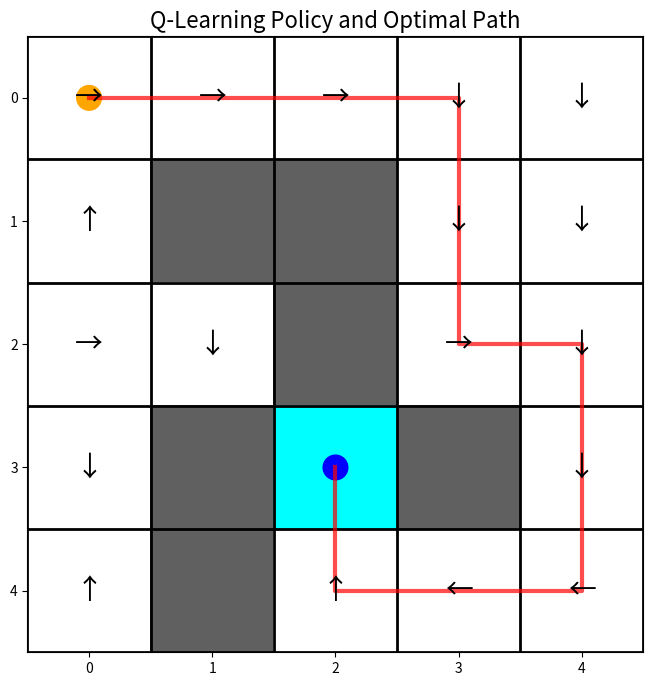
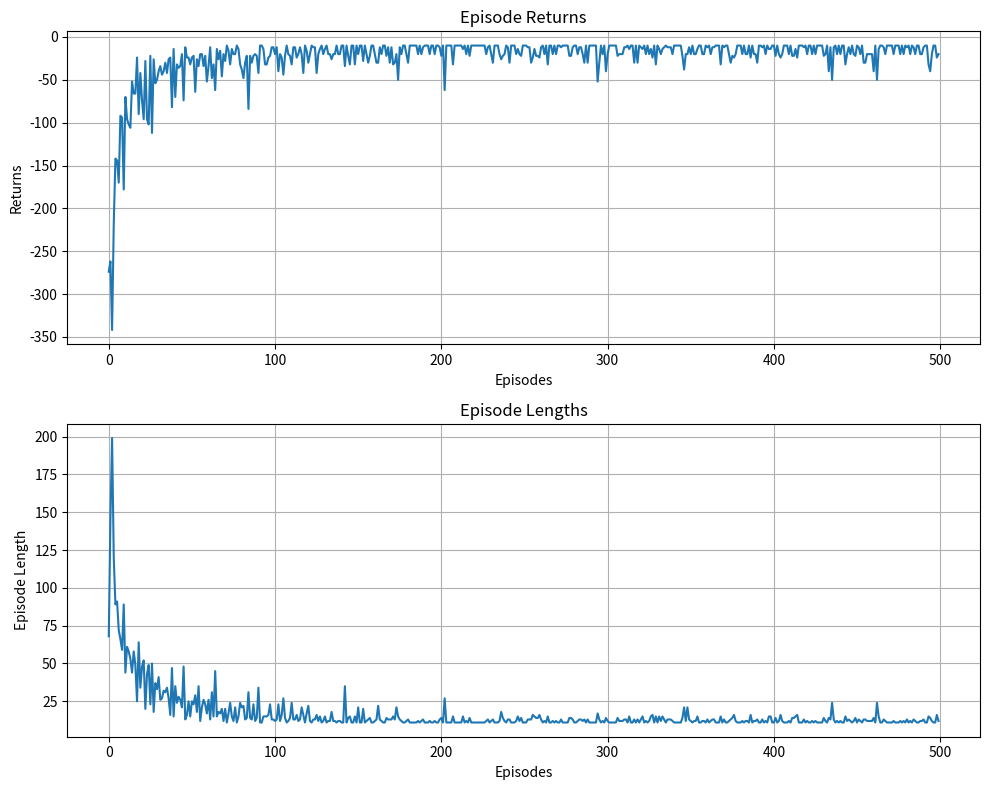

Generate these figures, in order, with matplotlib:
import matplotlib.pyplot as plt
import numpy as np
import matplotlib.colors as mcolors
from tqdm import tqdm
from collections import defaultdict


class GridWorld:
    """
    网格世界环境。

    定义了一个带有障碍物的 5x5 网格。智能体的目标是从起点 (0, 0)
    移动到终点 (3, 2)。
    """
    def __init__(self):
        """初始化网格世界环境。"""
        self.height = 5
        self.width = 5
        self.start_state = (0, 0)
        self.goal_state = (3, 2)

        self.valid_states = {
            (0,0), (0,1), (0,2), (0,3), (0,4),
            (1,0),               (1,3), (1,4),
            (2,0), (2,1),        (2,3), (2,4),
            (3,0),        (3,2),        (3,4),
            (4,0),        (4,2), (4,3), (4,4)
        }

        # 奖励
        self.REWARD_GOAL = 0
        self.REWARD_BOUNDARY = -10
        self.REWARD_STEP = -1
        
        # 定义动作空间 (0:上, 1:下, 2:左, 3:右)
        self.actions = [0, 1, 2, 3]

        self.action_deltas = {
            0: (-1, 0),  # 上
            1: (1, 0),   # 下
            2: (0, -1),  # 左
            3: (0, 1),   # 右
        }
        self.action_symbols = {
            0: '↑', 1: '↓', 2: '←', 3: '→'
        }

    def step(self, state, action):
        """
        执行一个动作并返回环境的反馈。

        Args:
            state (tuple): 当前状态坐标 (row, col)。
            action (int): 要执行的动作。

        Returns:
            tuple: 一个元组 (next_state, reward, done)，分别表示
                   下一个状态、获得的奖励和回合是否结束。
        """
        delta = self.action_deltas[action]
        next_state = (state[0] + delta[0], state[1] + delta[1])
        done = False

        if next_state not in self.valid_states:
            reward = self.REWARD_BOUNDARY
            next_state = state
        elif next_state == self.goal_state:
            reward = self.REWARD_GOAL
            done = True
        else:
            reward = self.REWARD_STEP

        return next_state, reward, done


class QLearning:
    """
    Q-learning 算法智能体。

    使用 off-policy 的时序差分方法学习状态-动作价值函数 (Q-table)。
    """
    def __init__(self, env, epsilon, alpha, gamma):
        """
        初始化 QLearning 智能体。

        Args:
            env (GridWorld): 智能体所在的环境。
            epsilon (float): epsilon-greedy策略中的探索率。
            alpha (float): 学习率。
            gamma (float): 折扣因子。
        """
        self.env = env
        self.alpha = alpha
        self.gamma = gamma
        self.epsilon = epsilon
        self.q_table = defaultdict(lambda: np.zeros(len(self.env.actions)))

    def take_action(self, state):
        """
        根据 epsilon-greedy 策略选择一个动作。

        Args:
            state (tuple): 当前状态坐标。

        Returns:
            int: 选择的动作。
        """
        if np.random.random() < self.epsilon:
            return np.random.choice(self.env.actions)
        else:
            q_values = self.q_table[state]
            return np.random.choice(np.where(q_values == np.max(q_values))[0])

    def best_action(self, state):
        """获取给定状态下的最优动作。"""
        q_values = self.q_table[state]
        return np.argmax(q_values)

    def update(self, s0, a0, r, s1):
        """
        根据 Q-learning 公式更新Q-table。
        公式: Q(s,a) <- Q(s,a) + alpha * (r + gamma * max_a(Q(s',a)) - Q(s,a))
        """
        td_error = r + self.gamma * self.q_table[s1].max() - self.q_table[s0][a0]
        self.q_table[s0][a0] += self.alpha * td_error


def visualize_policy(env, agent):
    """
    可视化学到的策略和从起点到终点的最优路径。

    Args:
        env (GridWorld): 网格世界环境。
        agent (QLearning): 训练好的Q-learning智能体。
    """
    grid_data = np.zeros((env.height, env.width))
    for state in env.valid_states:
        grid_data[state] = 1
    grid_data[env.goal_state] = 2

    cmap = mcolors.ListedColormap(['#606060', 'white', 'cyan'])
    fig, ax = plt.subplots(figsize=(8, 8))
    ax.imshow(grid_data, cmap=cmap, interpolation='nearest')

    for state in env.valid_states:
        if state != env.goal_state:
            best_action_index = np.argmax(agent.q_table[state])
            arrow = env.action_symbols[best_action_index]
            ax.text(state[1], state[0], arrow,
                    ha='center', va='center', fontsize=20, color='black')

    path = []
    current_state = env.start_state
    
    for _ in range(env.width * env.height):
        path.append(current_state)
        if current_state == env.goal_state:
            break
        best_action = np.argmax(agent.q_table[current_state])
        current_state, _, _ = env.step(current_state, best_action)
    
    if path and path[-1] == env.goal_state:
        rows, cols = zip(*path)
        ax.plot(cols, rows,  color='red', linewidth=3, markersize=10, alpha=0.7)

    start_circle = plt.Circle((env.start_state[1], env.start_state[0]), 0.1, color='orange')
    goal_circle = plt.Circle((env.goal_state[1], env.goal_state[0]), 0.1, color='blue')
    ax.add_patch(start_circle)
    ax.add_patch(goal_circle)
    
    ax.set_xticks(np.arange(-.5, env.width, 1), minor=True)
    ax.set_yticks(np.arange(-.5, env.height, 1), minor=True)
    ax.grid(which="minor", color="black", linestyle='-', linewidth=2)
    ax.tick_params(which="minor", size=0)
    ax.set_title("Q-Learning Policy and Optimal Path", fontsize=16)
    plt.show()


def main():
    # --- 1. 定义超参数 ---
    NUM_EPISODES = 500
    ALPHA = 0.1
    GAMMA = 0.9
    EPSILON = 0.1
    RANDOM_SEED = 0

    # --- 2. 初始化环境和智能体 ---
    np.random.seed(RANDOM_SEED)
    env = GridWorld()
    agent = QLearning(env, epsilon=EPSILON, alpha=ALPHA, gamma=GAMMA)

    # --- 3. 训练循环 ---
    return_list = []
    length_list = []
    
    for i in range(10):
        with tqdm(total=int(NUM_EPISODES / 10), desc=f'Iteration {i+1}/10') as pbar:
            for i_episode in range(int(NUM_EPISODES / 10)):
                state = env.start_state
                episode_return = 0
                episode_length = 0
                done = False
                
                while not done:
                    action = agent.take_action(state)
                    next_state, reward, done = env.step(state, action)
                    episode_return += reward
                    episode_length += 1 
                    agent.update(state, action, reward, next_state)
                    state = next_state
                
                return_list.append(episode_return)
                length_list.append(episode_length)

                if (i_episode + 1) % 10 == 0:
                    pbar.set_postfix({
                        'episode': f'{int(NUM_EPISODES / 10 * i + i_episode + 1)}',
                        'return': f'{np.mean(return_list[-10:]):.3f}'
                    })
                pbar.update(1)

    # --- 4. 可视化结果 ---
    visualize_policy(env, agent)

    # 绘制回报曲线和回合长度曲线
    fig, axs = plt.subplots(2, 1, figsize=(10, 8))

    axs[0].plot(return_list)
    axs[0].set_title('Episode Returns')
    axs[0].set_xlabel('Episodes')
    axs[0].set_ylabel('Returns')
    axs[0].grid(True)

    axs[1].plot(length_list)
    axs[1].set_title('Episode Lengths')
    axs[1].set_xlabel('Episodes')
    axs[1].set_ylabel('Episode Length')
    axs[1].grid(True)

    plt.tight_layout()
    plt.show()


if __name__ == '__main__':
    main()
